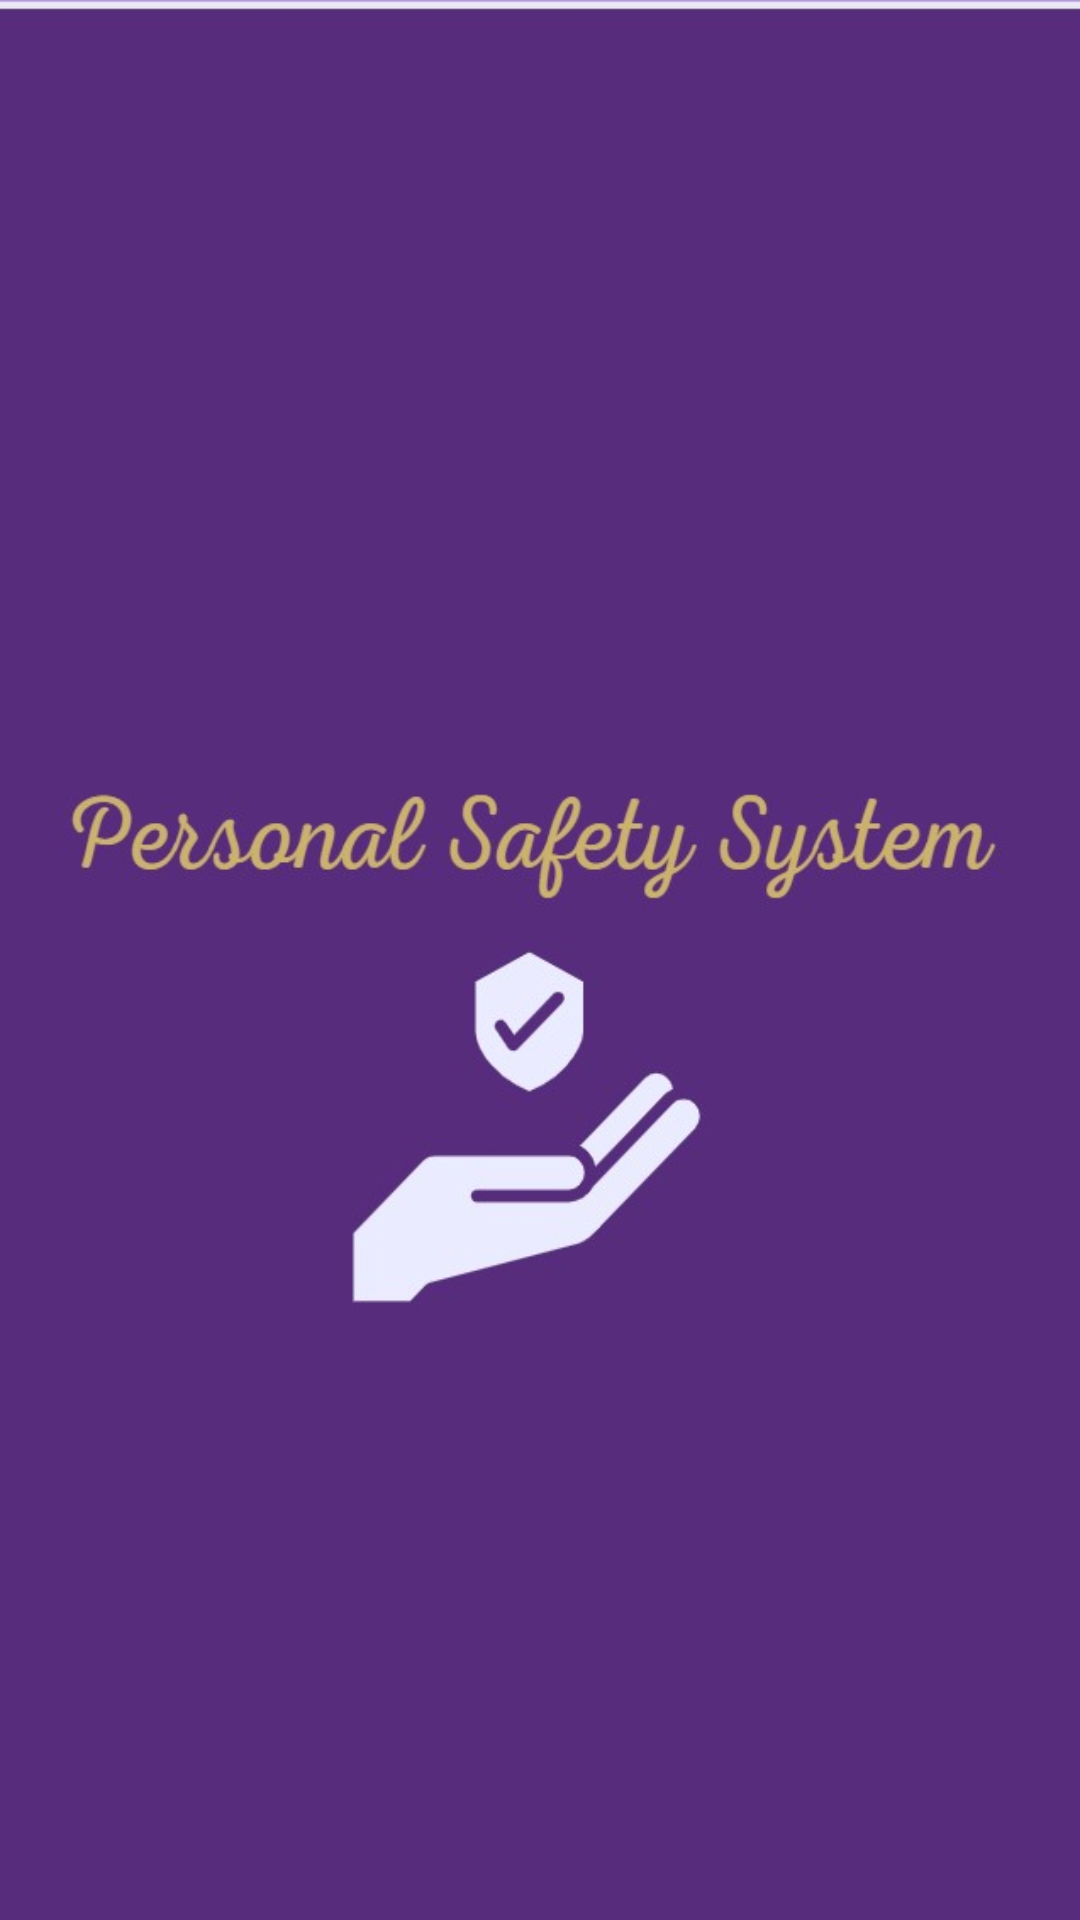

This screen was rendered from an Android layout file. Write that file and the resources it references.
<!-- AndroidManifest.xml: application theme Theme.PersonalSafetySystem -->
<!-- res/layout/splashscreen.xml -->
<?xml version="1.0" encoding="utf-8"?>
<androidx.constraintlayout.widget.ConstraintLayout xmlns:android="http://schemas.android.com/apk/res/android"
    xmlns:app="http://schemas.android.com/apk/res-auto"
    xmlns:tools="http://schemas.android.com/tools"
    android:layout_width="match_parent"
    android:layout_height="match_parent"
    tools:context=".SplashScreen"
    android:background="@drawable/safety" >

</androidx.constraintlayout.widget.ConstraintLayout>
<!-- resources referenced by this layout -->
<resources>
  <!-- drawable safety: jpg bitmap (drawable, 30352 bytes) -->
  <style name="Theme.PersonalSafetySystem" parent="Theme.MaterialComponents.DayNight.NoActionBar">
          
          <item name="colorPrimary">@color/purple_500</item>
          <item name="colorPrimaryVariant">@color/purple_700</item>
          <item name="colorOnPrimary">@color/white</item>
          
          <item name="colorSecondary">@color/teal_200</item>
          <item name="colorSecondaryVariant">@color/teal_700</item>
          <item name="colorOnSecondary">@color/black</item>
          
          <item name="android:statusBarColor">?attr/colorPrimaryVariant</item>
          
      </style>
  <color name="purple_500">#FF6200EE</color>
  <color name="purple_700">#FF3700B3</color>
  <color name="white">#FFFFFF</color>
  <color name="teal_200">#FF03DAC5</color>
  <color name="teal_700">#FF018786</color>
  <color name="black">#FF000000</color>
</resources>
